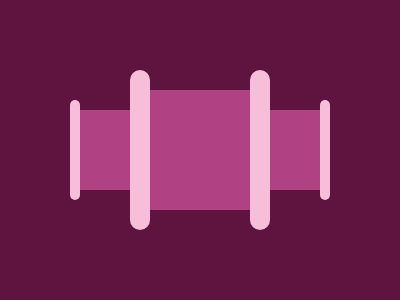

Write the HTML and CSS that draws this image.

<body bgcolor=5F133F><div id=a><div id=b><div id=c><div id=d><div id=e><div id=f><div id=g><style>#a,#b,#c{width:80;height:80;position:fixed;background:#B04183}#a{top:110;left:80}#b{top:110;left:240}#c{top:90;left:140;width:120;height:120}#d,#e{width:20;height:160;top:70;border-radius:50px;position:fixed;background:#F7BED9}#d{left:130}#e{left:250}#f,#g{width:10;height:100;top:100;border-radius:50px;position:fixed;background:#F7BED9}#f{left:320}#g{left:70}
